Photos from the image-classification dataset "Calamansi_damage_detection" in the GitHub repository edmondnapil/Calamansi_damage_detection. Its 2 classes are: damaged, healthy.

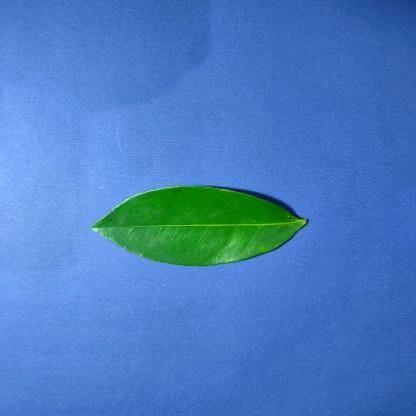
Label: healthy

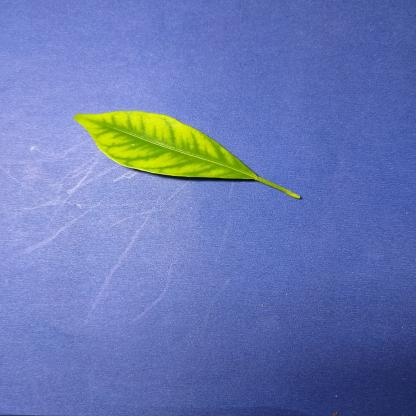
Label: damaged

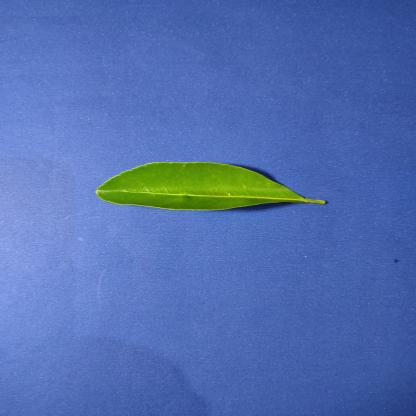
Label: healthy

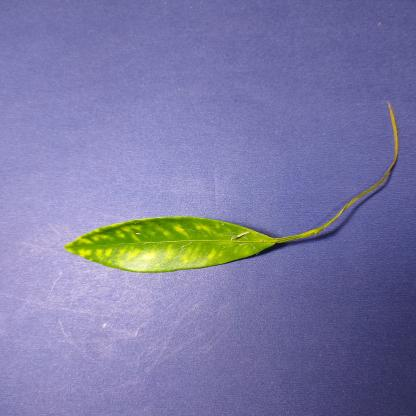
Label: damaged

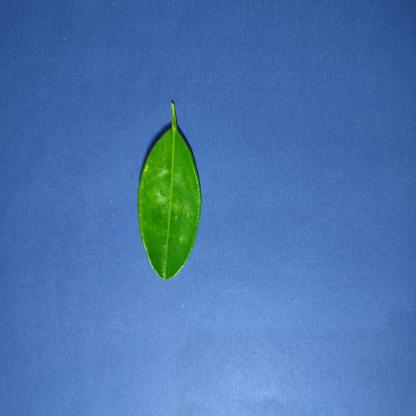
Label: healthy

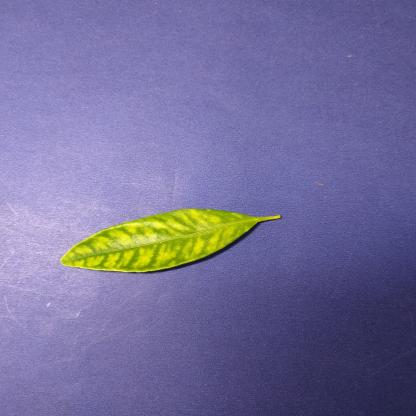
Label: damaged
